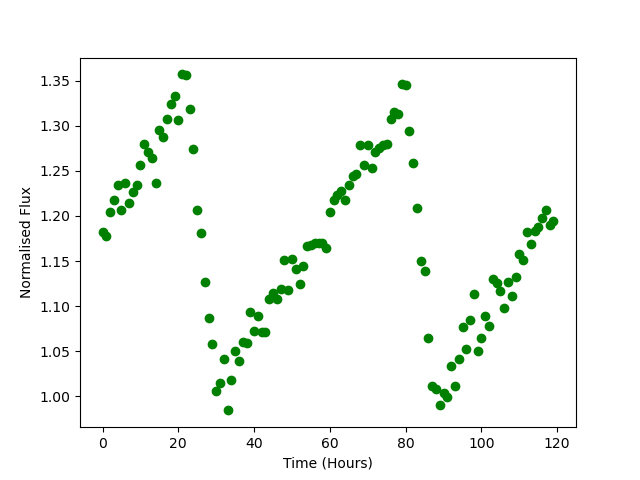

Source data for this figure (header and first rows):
Time, Flux
0.0, 1.182
1.0, 1.178
2.0, 1.204
3.0, 1.218
4.0, 1.235
5.0, 1.207
6.0, 1.236
7.0, 1.214
8.0, 1.226
9.0, 1.234
10.0, 1.256
11.0, 1.28
12.0, 1.271
13.0, 1.264
14.0, 1.236
15.0, 1.295
16.0, 1.288
17.0, 1.307
18.0, 1.324
19.0, 1.333
20.0, 1.307
21.0, 1.357
22.0, 1.357
23.0, 1.318
24.0, 1.274
25.0, 1.206
26.0, 1.181
27.0, 1.127
28.0, 1.087
29.0, 1.058
30.0, 1.006
31.0, 1.015
32.0, 1.041
33.0, 0.9846
34.0, 1.018
35.0, 1.051
36.0, 1.039
37.0, 1.06
38.0, 1.059
39.0, 1.093
40.0, 1.073
41.0, 1.089
42.0, 1.071
43.0, 1.072
44.0, 1.108
45.0, 1.114
46.0, 1.108
47.0, 1.119
48.0, 1.151
49.0, 1.118
50.0, 1.153
51.0, 1.141
52.0, 1.125
53.0, 1.144
54.0, 1.167
55.0, 1.167
56.0, 1.17
57.0, 1.17
58.0, 1.17
59.0, 1.164
... 60 more rows
